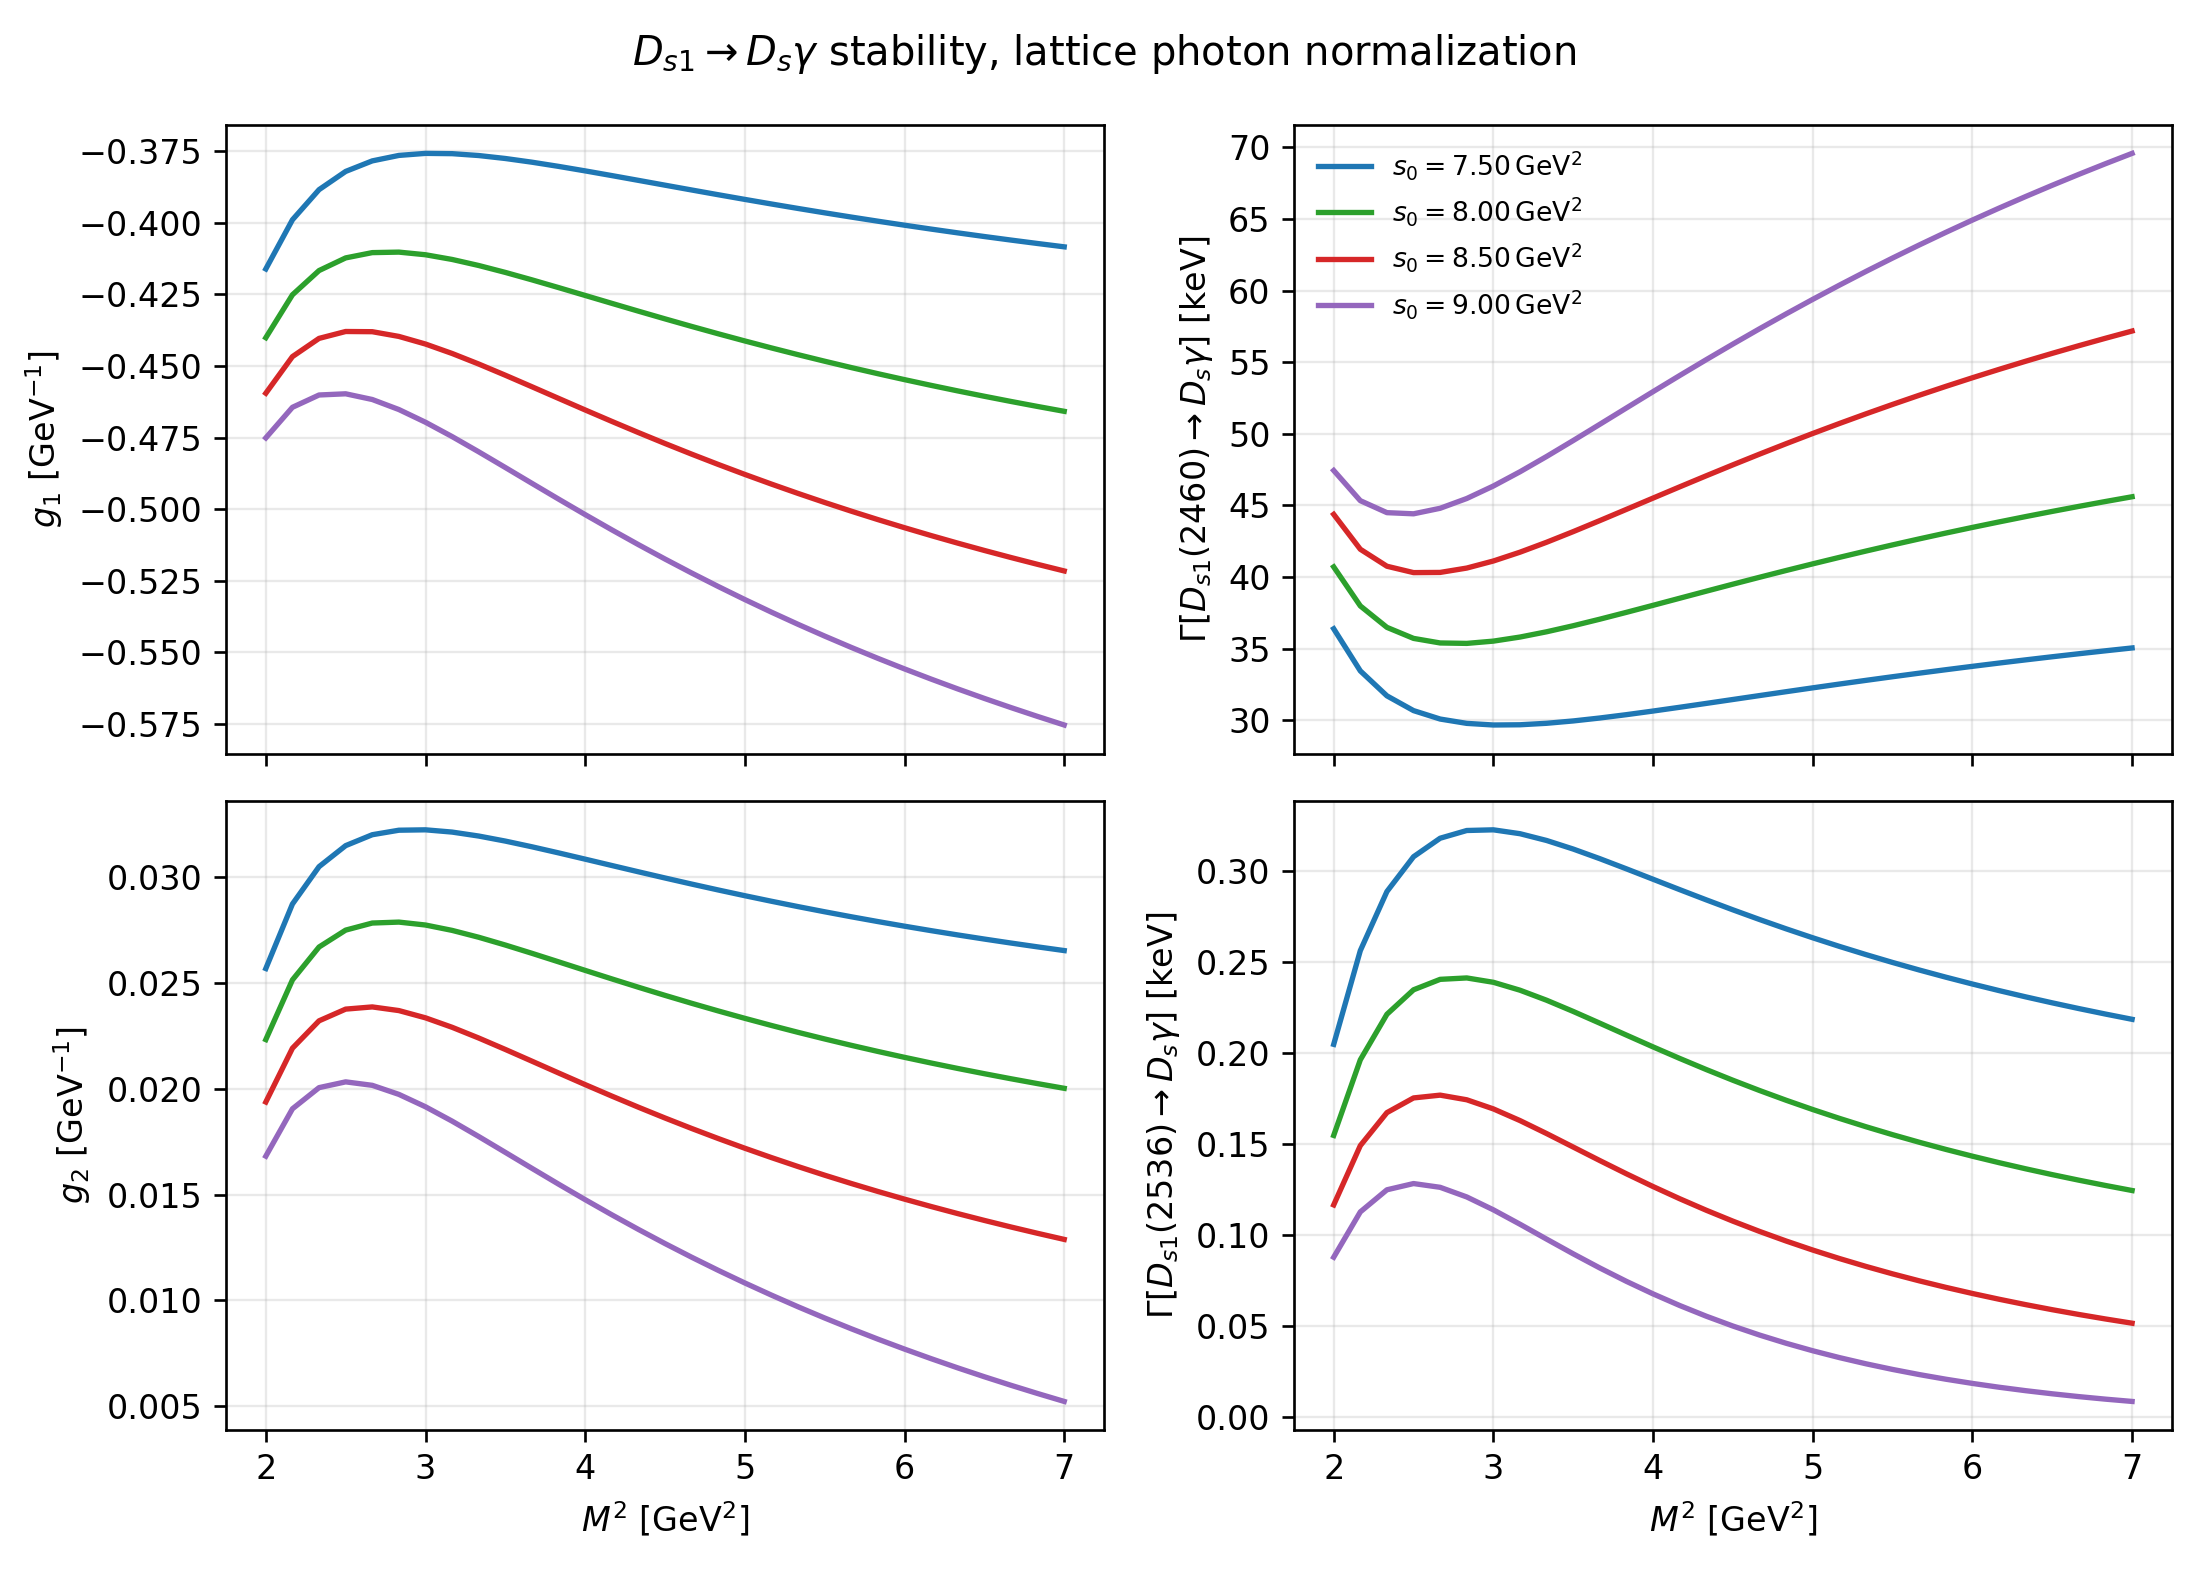

Data behind this chart, as committed beside it:
sector, state, scenario, M2, s0, theta_deg, GA_basis, GB_basis, f1_GeV, f2_GeV, rho_AB, f1_target_clipped, g_2460, g_2536, Gamma_2460_keV, Gamma_2536_keV, chi_effective
Ds, Ds1(2460), Ds1(2536), lattice_fperp_s, 2.0, 7.5, 35.3, -0.3332, -0.2659, 0.345, 0.3808, -0.4082, 0, -0.4161, 0.02569, 36.39, 0.2048, 4.98
Ds, Ds1(2460), Ds1(2536), lattice_fperp_s, 2.167, 7.5, 35.3, -0.3138, -0.2568, 0.345, 0.3808, -0.4082, 0, -0.3989, 0.02874, 33.45, 0.2564, 4.98
Ds, Ds1(2460), Ds1(2536), lattice_fperp_s, 2.333, 7.5, 35.3, -0.302, -0.2513, 0.345, 0.3808, -0.4082, 0, -0.3884, 0.03051, 31.71, 0.2889, 4.98
Ds, Ds1(2460), Ds1(2536), lattice_fperp_s, 2.5, 7.5, 35.3, -0.295, -0.2479, 0.345, 0.3808, -0.4082, 0, -0.382, 0.03151, 30.68, 0.3081, 4.98
Ds, Ds1(2460), Ds1(2536), lattice_fperp_s, 2.667, 7.5, 35.3, -0.291, -0.2459, 0.345, 0.3808, -0.4082, 0, -0.3784, 0.03202, 30.09, 0.3182, 4.98
Ds, Ds1(2460), Ds1(2536), lattice_fperp_s, 2.833, 7.5, 35.3, -0.289, -0.2448, 0.345, 0.3808, -0.4082, 0, -0.3765, 0.03224, 29.79, 0.3225, 4.98
Ds, Ds1(2460), Ds1(2536), lattice_fperp_s, 3.0, 7.5, 35.3, -0.2884, -0.2444, 0.345, 0.3808, -0.4082, 0, -0.3757, 0.03225, 29.68, 0.3228, 4.98
Ds, Ds1(2460), Ds1(2536), lattice_fperp_s, 3.167, 7.5, 35.3, -0.2886, -0.2444, 0.345, 0.3808, -0.4082, 0, -0.3758, 0.03215, 29.69, 0.3207, 4.98
Ds, Ds1(2460), Ds1(2536), lattice_fperp_s, 3.333, 7.5, 35.3, -0.2894, -0.2447, 0.345, 0.3808, -0.4082, 0, -0.3765, 0.03196, 29.8, 0.317, 4.98
Ds, Ds1(2460), Ds1(2536), lattice_fperp_s, 3.5, 7.5, 35.3, -0.2907, -0.2452, 0.345, 0.3808, -0.4082, 0, -0.3775, 0.03172, 29.96, 0.3123, 4.98
Ds, Ds1(2460), Ds1(2536), lattice_fperp_s, 3.667, 7.5, 35.3, -0.2922, -0.2459, 0.345, 0.3808, -0.4082, 0, -0.3788, 0.03145, 30.16, 0.307, 4.98
Ds, Ds1(2460), Ds1(2536), lattice_fperp_s, 3.833, 7.5, 35.3, -0.2939, -0.2466, 0.345, 0.3808, -0.4082, 0, -0.3803, 0.03116, 30.4, 0.3014, 4.98
Ds, Ds1(2460), Ds1(2536), lattice_fperp_s, 4.0, 7.5, 35.3, -0.2957, -0.2475, 0.345, 0.3808, -0.4082, 0, -0.3819, 0.03087, 30.65, 0.2957, 4.98
Ds, Ds1(2460), Ds1(2536), lattice_fperp_s, 4.167, 7.5, 35.3, -0.2976, -0.2483, 0.345, 0.3808, -0.4082, 0, -0.3835, 0.03057, 30.91, 0.2899, 4.98
Ds, Ds1(2460), Ds1(2536), lattice_fperp_s, 4.333, 7.5, 35.3, -0.2995, -0.2492, 0.345, 0.3808, -0.4082, 0, -0.3852, 0.03027, 31.18, 0.2843, 4.98
Ds, Ds1(2460), Ds1(2536), lattice_fperp_s, 4.5, 7.5, 35.3, -0.3014, -0.2501, 0.345, 0.3808, -0.4082, 0, -0.3868, 0.02998, 31.46, 0.2788, 4.98
Ds, Ds1(2460), Ds1(2536), lattice_fperp_s, 4.667, 7.5, 35.3, -0.3032, -0.251, 0.345, 0.3808, -0.4082, 0, -0.3885, 0.02969, 31.73, 0.2735, 4.98
Ds, Ds1(2460), Ds1(2536), lattice_fperp_s, 4.833, 7.5, 35.3, -0.3051, -0.2518, 0.345, 0.3808, -0.4082, 0, -0.3902, 0.02941, 32, 0.2684, 4.98
Ds, Ds1(2460), Ds1(2536), lattice_fperp_s, 5.0, 7.5, 35.3, -0.3069, -0.2527, 0.345, 0.3808, -0.4082, 0, -0.3918, 0.02914, 32.27, 0.2635, 4.98
Ds, Ds1(2460), Ds1(2536), lattice_fperp_s, 5.167, 7.5, 35.3, -0.3087, -0.2535, 0.345, 0.3808, -0.4082, 0, -0.3934, 0.02888, 32.53, 0.2587, 4.98
Ds, Ds1(2460), Ds1(2536), lattice_fperp_s, 5.333, 7.5, 35.3, -0.3104, -0.2544, 0.345, 0.3808, -0.4082, 0, -0.395, 0.02862, 32.79, 0.2542, 4.98
Ds, Ds1(2460), Ds1(2536), lattice_fperp_s, 5.5, 7.5, 35.3, -0.3121, -0.2552, 0.345, 0.3808, -0.4082, 0, -0.3965, 0.02838, 33.05, 0.2499, 4.98
Ds, Ds1(2460), Ds1(2536), lattice_fperp_s, 5.667, 7.5, 35.3, -0.3138, -0.256, 0.345, 0.3808, -0.4082, 0, -0.398, 0.02814, 33.29, 0.2458, 4.98
Ds, Ds1(2460), Ds1(2536), lattice_fperp_s, 5.833, 7.5, 35.3, -0.3154, -0.2568, 0.345, 0.3808, -0.4082, 0, -0.3994, 0.02791, 33.53, 0.2418, 4.98
Ds, Ds1(2460), Ds1(2536), lattice_fperp_s, 6.0, 7.5, 35.3, -0.3169, -0.2575, 0.345, 0.3808, -0.4082, 0, -0.4008, 0.0277, 33.77, 0.238, 4.98
Ds, Ds1(2460), Ds1(2536), lattice_fperp_s, 6.167, 7.5, 35.3, -0.3184, -0.2582, 0.345, 0.3808, -0.4082, 0, -0.4022, 0.02748, 34, 0.2344, 4.98
Ds, Ds1(2460), Ds1(2536), lattice_fperp_s, 6.333, 7.5, 35.3, -0.3198, -0.2589, 0.345, 0.3808, -0.4082, 0, -0.4035, 0.02728, 34.22, 0.231, 4.98
Ds, Ds1(2460), Ds1(2536), lattice_fperp_s, 6.5, 7.5, 35.3, -0.3212, -0.2596, 0.345, 0.3808, -0.4082, 0, -0.4048, 0.02709, 34.44, 0.2277, 4.98
Ds, Ds1(2460), Ds1(2536), lattice_fperp_s, 6.667, 7.5, 35.3, -0.3226, -0.2603, 0.345, 0.3808, -0.4082, 0, -0.406, 0.0269, 34.65, 0.2245, 4.98
Ds, Ds1(2460), Ds1(2536), lattice_fperp_s, 6.833, 7.5, 35.3, -0.3239, -0.2609, 0.345, 0.3808, -0.4082, 0, -0.4072, 0.02672, 34.86, 0.2215, 4.98
Ds, Ds1(2460), Ds1(2536), lattice_fperp_s, 7.0, 7.5, 35.3, -0.3252, -0.2616, 0.345, 0.3808, -0.4082, 0, -0.4084, 0.02654, 35.05, 0.2186, 4.98
Ds, Ds1(2460), Ds1(2536), lattice_fperp_s, 2.0, 8.0, 35.3, -0.3591, -0.2789, 0.345, 0.3808, -0.4082, 0, -0.4401, 0.02233, 40.71, 0.1547, 4.98
Ds, Ds1(2460), Ds1(2536), lattice_fperp_s, 2.167, 8.0, 35.3, -0.3419, -0.2711, 0.345, 0.3808, -0.4082, 0, -0.4251, 0.02515, 37.99, 0.1963, 4.98
Ds, Ds1(2460), Ds1(2536), lattice_fperp_s, 2.333, 8.0, 35.3, -0.3323, -0.2667, 0.345, 0.3808, -0.4082, 0, -0.4167, 0.02671, 36.49, 0.2214, 4.98
Ds, Ds1(2460), Ds1(2536), lattice_fperp_s, 2.5, 8.0, 35.3, -0.3273, -0.2644, 0.345, 0.3808, -0.4082, 0, -0.4122, 0.02751, 35.72, 0.2349, 4.98
Ds, Ds1(2460), Ds1(2536), lattice_fperp_s, 2.667, 8.0, 35.3, -0.3252, -0.2634, 0.345, 0.3808, -0.4082, 0, -0.4104, 0.02785, 35.4, 0.2406, 4.98
Ds, Ds1(2460), Ds1(2536), lattice_fperp_s, 2.833, 8.0, 35.3, -0.3249, -0.2633, 0.345, 0.3808, -0.4082, 0, -0.4102, 0.02789, 35.37, 0.2414, 4.98
Ds, Ds1(2460), Ds1(2536), lattice_fperp_s, 3.0, 8.0, 35.3, -0.326, -0.2638, 0.345, 0.3808, -0.4082, 0, -0.4111, 0.02775, 35.53, 0.239, 4.98
Ds, Ds1(2460), Ds1(2536), lattice_fperp_s, 3.167, 8.0, 35.3, -0.3278, -0.2647, 0.345, 0.3808, -0.4082, 0, -0.4128, 0.0275, 35.82, 0.2346, 4.98
Ds, Ds1(2460), Ds1(2536), lattice_fperp_s, 3.333, 8.0, 35.3, -0.3301, -0.2658, 0.345, 0.3808, -0.4082, 0, -0.4149, 0.02717, 36.18, 0.2291, 4.98
Ds, Ds1(2460), Ds1(2536), lattice_fperp_s, 3.5, 8.0, 35.3, -0.3327, -0.2671, 0.345, 0.3808, -0.4082, 0, -0.4173, 0.0268, 36.6, 0.2229, 4.98
Ds, Ds1(2460), Ds1(2536), lattice_fperp_s, 3.667, 8.0, 35.3, -0.3356, -0.2685, 0.345, 0.3808, -0.4082, 0, -0.4199, 0.02641, 37.06, 0.2165, 4.98
Ds, Ds1(2460), Ds1(2536), lattice_fperp_s, 3.833, 8.0, 35.3, -0.3385, -0.27, 0.345, 0.3808, -0.4082, 0, -0.4226, 0.02601, 37.54, 0.2099, 4.98
Ds, Ds1(2460), Ds1(2536), lattice_fperp_s, 4.0, 8.0, 35.3, -0.3415, -0.2715, 0.345, 0.3808, -0.4082, 0, -0.4253, 0.0256, 38.03, 0.2034, 4.98
Ds, Ds1(2460), Ds1(2536), lattice_fperp_s, 4.167, 8.0, 35.3, -0.3445, -0.2729, 0.345, 0.3808, -0.4082, 0, -0.4281, 0.0252, 38.52, 0.1971, 4.98
Ds, Ds1(2460), Ds1(2536), lattice_fperp_s, 4.333, 8.0, 35.3, -0.3475, -0.2744, 0.345, 0.3808, -0.4082, 0, -0.4308, 0.02481, 39.02, 0.191, 4.98
Ds, Ds1(2460), Ds1(2536), lattice_fperp_s, 4.5, 8.0, 35.3, -0.3504, -0.2759, 0.345, 0.3808, -0.4082, 0, -0.4335, 0.02442, 39.51, 0.1851, 4.98
Ds, Ds1(2460), Ds1(2536), lattice_fperp_s, 4.667, 8.0, 35.3, -0.3532, -0.2773, 0.345, 0.3808, -0.4082, 0, -0.4362, 0.02405, 39.99, 0.1795, 4.98
Ds, Ds1(2460), Ds1(2536), lattice_fperp_s, 4.833, 8.0, 35.3, -0.356, -0.2787, 0.345, 0.3808, -0.4082, 0, -0.4387, 0.02369, 40.46, 0.1741, 4.98
Ds, Ds1(2460), Ds1(2536), lattice_fperp_s, 5.0, 8.0, 35.3, -0.3587, -0.2801, 0.345, 0.3808, -0.4082, 0, -0.4412, 0.02334, 40.92, 0.169, 4.98
Ds, Ds1(2460), Ds1(2536), lattice_fperp_s, 5.167, 8.0, 35.3, -0.3613, -0.2814, 0.345, 0.3808, -0.4082, 0, -0.4437, 0.023, 41.38, 0.1641, 4.98
Ds, Ds1(2460), Ds1(2536), lattice_fperp_s, 5.333, 8.0, 35.3, -0.3639, -0.2827, 0.345, 0.3808, -0.4082, 0, -0.446, 0.02267, 41.82, 0.1595, 4.98
Ds, Ds1(2460), Ds1(2536), lattice_fperp_s, 5.5, 8.0, 35.3, -0.3663, -0.2839, 0.345, 0.3808, -0.4082, 0, -0.4483, 0.02236, 42.25, 0.1552, 4.98
Ds, Ds1(2460), Ds1(2536), lattice_fperp_s, 5.667, 8.0, 35.3, -0.3687, -0.2851, 0.345, 0.3808, -0.4082, 0, -0.4505, 0.02206, 42.67, 0.151, 4.98
Ds, Ds1(2460), Ds1(2536), lattice_fperp_s, 5.833, 8.0, 35.3, -0.371, -0.2863, 0.345, 0.3808, -0.4082, 0, -0.4527, 0.02177, 43.07, 0.1471, 4.98
Ds, Ds1(2460), Ds1(2536), lattice_fperp_s, 6.0, 8.0, 35.3, -0.3732, -0.2874, 0.345, 0.3808, -0.4082, 0, -0.4547, 0.02149, 43.47, 0.1433, 4.98
Ds, Ds1(2460), Ds1(2536), lattice_fperp_s, 6.167, 8.0, 35.3, -0.3754, -0.2885, 0.345, 0.3808, -0.4082, 0, -0.4567, 0.02122, 43.85, 0.1398, 4.98
Ds, Ds1(2460), Ds1(2536), lattice_fperp_s, 6.333, 8.0, 35.3, -0.3774, -0.2896, 0.345, 0.3808, -0.4082, 0, -0.4587, 0.02097, 44.22, 0.1364, 4.98
Ds, Ds1(2460), Ds1(2536), lattice_fperp_s, 6.5, 8.0, 35.3, -0.3795, -0.2906, 0.345, 0.3808, -0.4082, 0, -0.4605, 0.02072, 44.58, 0.1332, 4.98
Ds, Ds1(2460), Ds1(2536), lattice_fperp_s, 6.667, 8.0, 35.3, -0.3814, -0.2916, 0.345, 0.3808, -0.4082, 0, -0.4624, 0.02048, 44.94, 0.1301, 4.98
... 64 more rows
